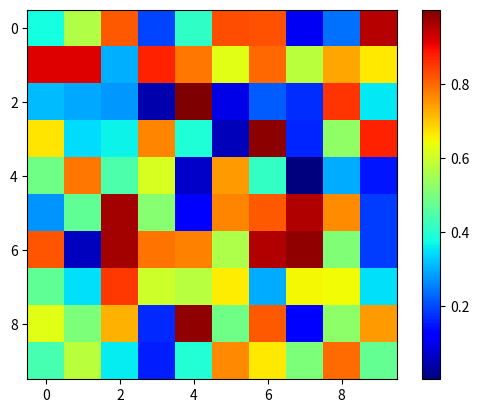

Write Python code to recreate this figure.
import numpy as np
import matplotlib.pyplot as plt

def visualizza(matrice):
    plt.clf()  # Cancella la figura precedente
    plt.imshow(matrice, cmap='jet')  # Puoi cambiare il colormap a tuo piacimento
    plt.colorbar()  # Aggiungi una barra dei colori per la scala
    plt.draw()
    plt.pause(0.03)  # Aggiorna il grafico per 0.1 secondi per mostrare le modifiche

def salva(matrice):
    plt.imsave('matrice.png', matrice, cmap='jet')


# Esempio di utilizzo
if __name__ == "__main__":
    ''' # Definisci la tua matrice
    matrice_input = np.random.rand(10, 100, 200)  # Esempio di matrice casuale 10x10x10
                                #n frame, altezza, larghezza
    # Normalizza la matrice per far sì che i valori siano compresi tra 0 e 1
    matrice_normalizzata = matrice_input / np.max(matrice_input)

    # Avvia l'animazione
    animate(matrice_normalizzata)
    '''

    matrice_input = np.random.rand(10, 10)  # Esempio di matrice casuale 10x10

    # Visualizza l'immagine colorata della matrice all'avvio
    visualizza(matrice_input)

  

